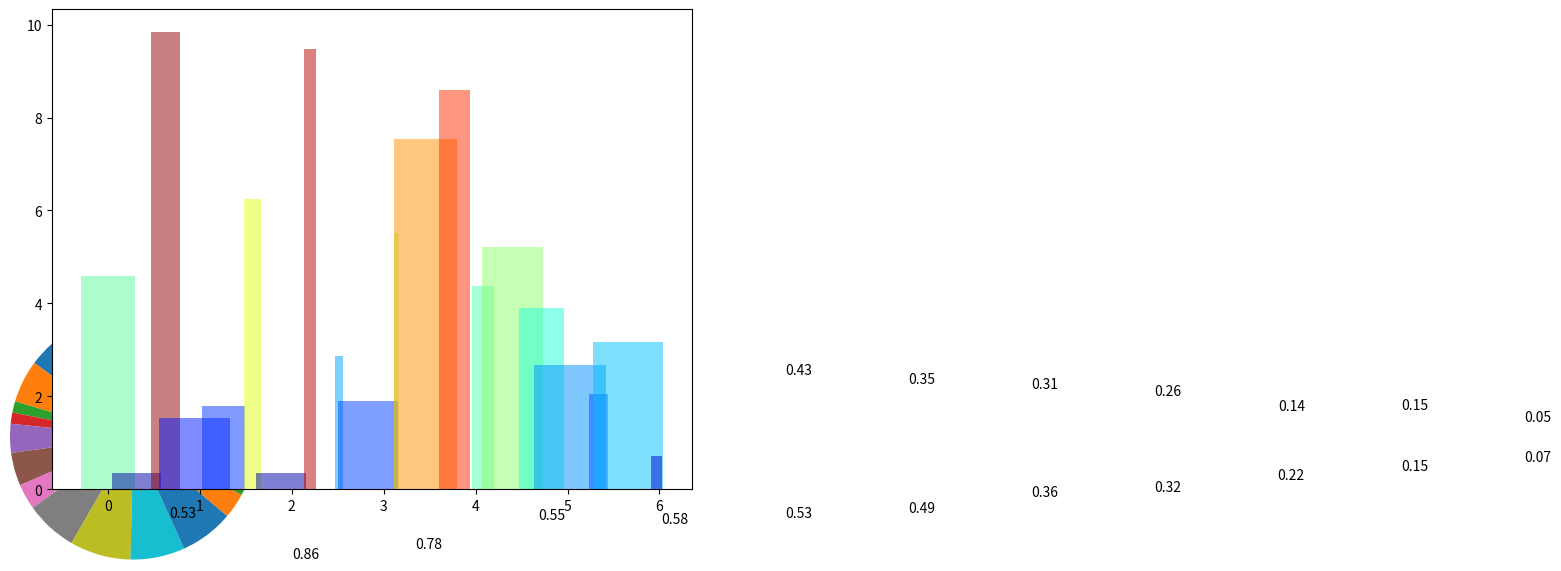

The script that saved this image:
%matplotlib inline

import numpy as np
import matplotlib.pyplot as plt

n = 256
X = np.linspace(-np.pi,np.pi,n,endpoint=True)
Y = np.sin(2*X)

plt.plot (X, Y+1, color='blue', alpha=1.00)
plt.plot (X, Y-1, color='blue', alpha=1.00)
plt.fill_between(X,0,Y)

plt.show()


import numpy as np
import matplotlib.pyplot as plt

n = 1024
X = np.random.normal(0,1,n)
Y = np.random.normal(0,1,n)
colors=X+Y
plt.scatter(X,Y,c=colors)
plt.show()

n = 12
X = np.arange(n)
Y1 = (1-X/float(n)) * np.random.uniform(0.5,1.0,n)
Y2 = (1-X/float(n)) * np.random.uniform(0.5,1.0,n)

plt.bar(X, +Y1, facecolor='#9999ff', edgecolor='white')
plt.bar(X, -Y2, facecolor='#ff9999', edgecolor='white')

for x,y in zip(X,Y1):
    plt.text(x+0.4, y+0.05, '%.2f' % y, ha='center', va= 'bottom')
for x,y in zip(X,Y2):
    plt.text(x+0.4, -y-0.15, '%.2f' % y, ha='center', va= 'bottom')

plt.ylim(-1.25,+1.25)
plt.show()

def f(x,y): return (1-x/2+x**5+y**3)*np.exp(-x**2-y**2)

n = 256
x = np.linspace(-3,3,n)
y = np.linspace(-3,3,n)
X,Y = np.meshgrid(x,y)

plt.contourf(X, Y, f(X,Y), 8, alpha=.75, cmap='jet')
C = plt.contour(X, Y, f(X,Y), 8, colors='black', linewidth=.5)
plt.clabel(C, inline=1, fontsize=10)
plt.show()

def f(x,y): return (1-x/2+x**5+y**3)*np.exp(-x**2-y**2)

n = 10
x = np.linspace(-3,3,4*n)
y = np.linspace(-3,3,3*n)
X,Y = np.meshgrid(x,y)
plt.imshow(f(X,Y))
plt.show()


n = 20
Z = np.random.uniform(0,1,n)
plt.pie(Z)
plt.show()

n = 8
X,Y = np.mgrid[0:n,0:n]

plt.quiver(X,Y)
plt.show()

axes = plt.gca()
axes.set_xlim(0,4)
axes.set_ylim(0,3)
axes.set_xticklabels([])
axes.set_yticklabels([])

plt.show()

plt.subplot(2,2,1)
plt.subplot(2,2,3)
plt.subplot(2,2,4)

plt.show()

plt.axes([0,0,1,1])

N = 20
theta = np.arange(0.0, 2*np.pi, 2*np.pi/N)
radii = 10*np.random.rand(N)
width = np.pi/4*np.random.rand(N)
bars = plt.bar(theta, radii, width=width, bottom=0.0)

for r,bar in zip(radii, bars):
    bar.set_facecolor(plt.cm.jet(r/10.))
    bar.set_alpha(0.5)

plt.show()

from mpl_toolkits.mplot3d import Axes3D

fig = plt.figure()
ax = Axes3D(fig)
X = np.arange(-4, 4, 0.25)
Y = np.arange(-4, 4, 0.25)
X, Y = np.meshgrid(X, Y)
R = np.sqrt(X**2 + Y**2)
Z = np.sin(R)

ax.plot_surface(X, Y, Z, rstride=1, cstride=1, cmap='hot')

plt.show()